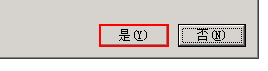
Task: ROBOT在库数据一览
Workflow: test002

Step 1 [then]: click on the button '是(Y)' in window '是(Y)'

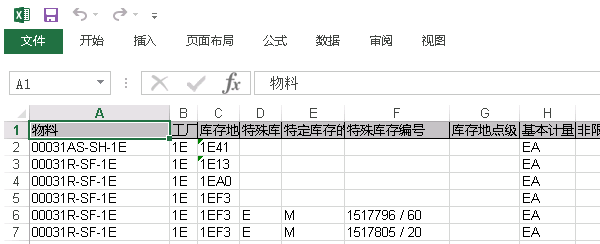
Step 2: close excel(1E) on the element in window 'ZKB* - Excel' (excel.exe)
